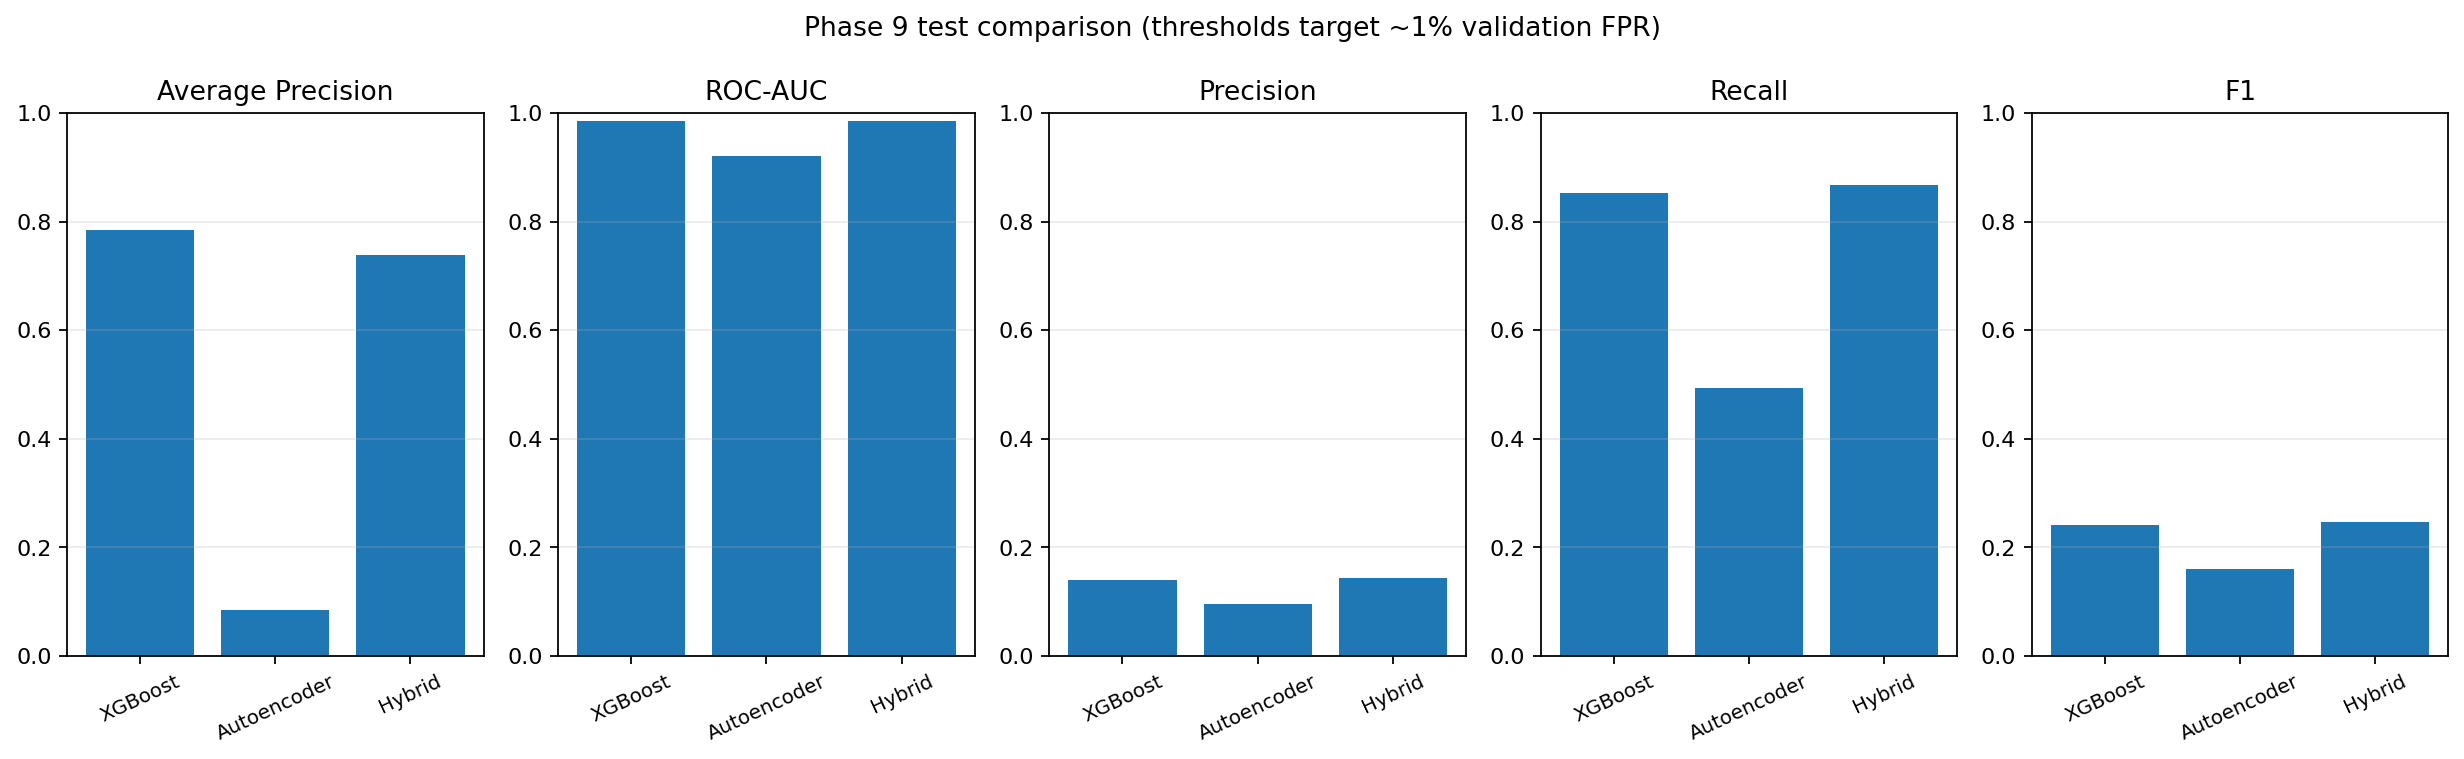

The data file committed next to this chart (first rows):
model, score_type, n_samples, n_fraud, fraud_prevalence, threshold, accuracy, precision, recall, f1, roc_auc, average_precision, true_negative, false_positive, false_negative, true_positive, flagged_total, false_positive_rate
XGBoost, raw predict_proba score, 56961, 75, 0.001317, 0.3054, 0.9929, 0.1404, 0.8533, 0.2411, 0.9853, 0.7845, 56494, 392, 11, 64, 456, 0.006891
Autoencoder, reconstruction error, 56961, 75, 0.001317, 2.136, 0.9932, 0.09585, 0.4933, 0.1605, 0.9212, 0.08386, 56537, 349, 38, 37, 386, 0.006135
Hybrid (XGBoost + autoencoder), logistic stacking decision margin, 56961, 75, 0.001317, 1.65, 0.993, 0.1441, 0.8667, 0.2471, 0.9849, 0.7379, 56500, 386, 10, 65, 451, 0.006786
